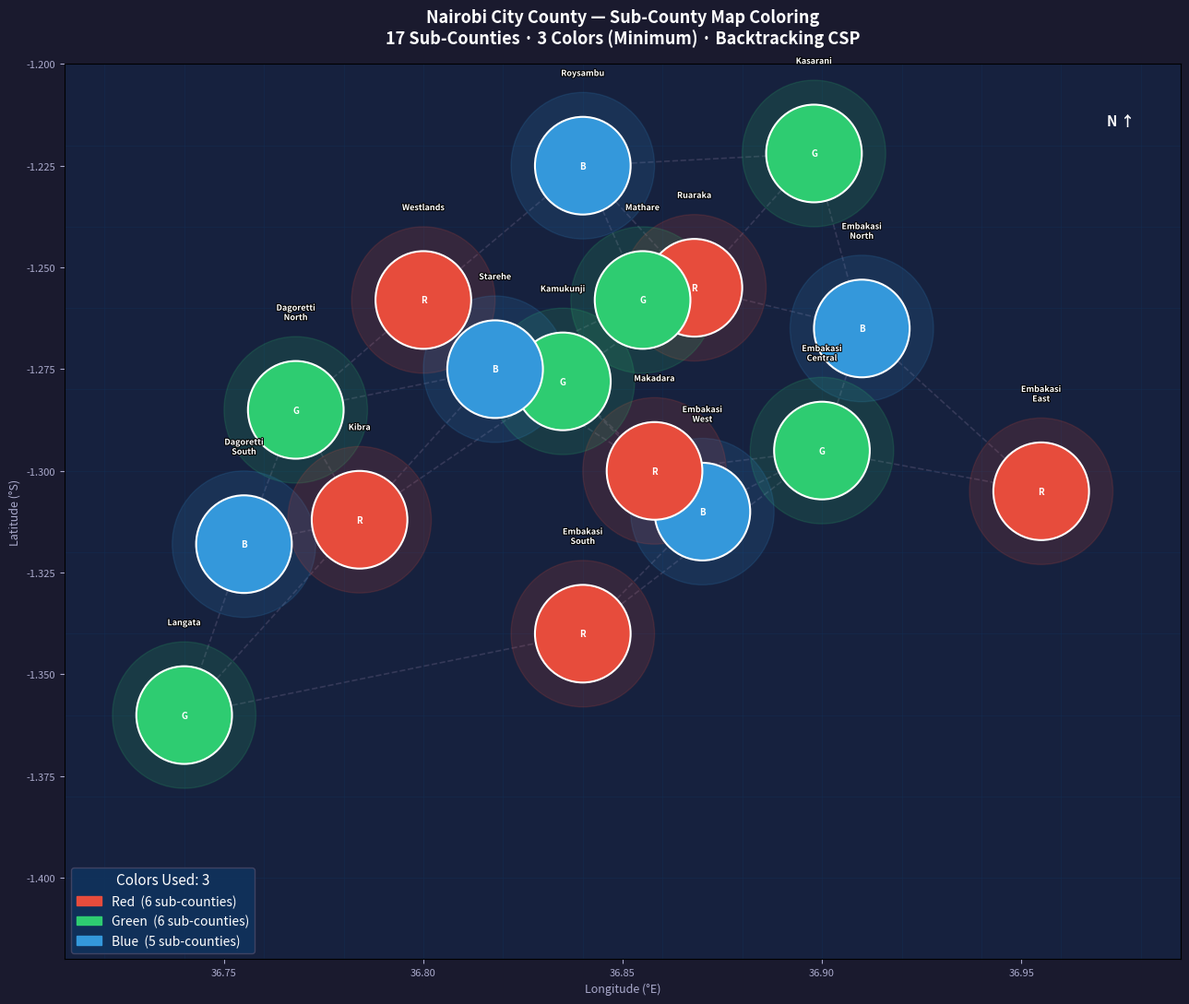

Write Python code to recreate this figure.

# Map Coloring of Nairobi Sub-Counties using Backtracking (CSP)

# So Nairobi has 17 sub-counties. We color them using the MINIMUM
# number of colors such that no two adjacent sub-counties share
# the same color.
import matplotlib.pyplot as plt
import matplotlib.patches as mpatches
import matplotlib.patheffects as pe
import numpy as np

# --- 1. Defining  all the 17 sub-counties ---
sub_counties = [
    "Westlands",
    "Dagoretti North",
    "Dagoretti South",
    "Langata",
    "Kibra",
    "Roysambu",
    "Kasarani",
    "Ruaraka",
    "Embakasi South",
    "Embakasi North",
    "Embakasi Central",
    "Embakasi East",
    "Embakasi West",
    "Makadara",
    "Kamukunji",
    "Starehe",
    "Mathare",
]

# --- 2. Adjacency list based on actual geographic borders ---

adjacency = {
    "Westlands":        ["Dagoretti North", "Roysambu", "Starehe"],
    "Dagoretti North":  ["Westlands", "Dagoretti South", "Kibra", "Starehe"],
    "Dagoretti South":  ["Dagoretti North", "Kibra", "Langata"],
    "Langata":          ["Dagoretti South", "Kibra", "Embakasi South"],
    "Kibra":            ["Dagoretti North", "Dagoretti South", "Langata", "Starehe", "Kamukunji"],
    "Roysambu":         ["Westlands", "Kasarani", "Ruaraka", "Mathare"],
    "Kasarani":         ["Roysambu", "Ruaraka", "Embakasi North"],
    "Ruaraka":          ["Roysambu", "Kasarani", "Embakasi North", "Mathare", "Kamukunji"],
    "Embakasi South":   ["Langata", "Embakasi West", "Embakasi Central"],
    "Embakasi North":   ["Kasarani", "Ruaraka", "Embakasi Central", "Embakasi East"],
    "Embakasi Central": ["Embakasi South", "Embakasi North", "Embakasi West", "Embakasi East", "Makadara"],
    "Embakasi East":    ["Embakasi North", "Embakasi Central"],
    "Embakasi West":    ["Embakasi South", "Embakasi Central", "Makadara", "Kamukunji"],
    "Makadara":         ["Embakasi Central", "Embakasi West", "Kamukunji", "Starehe"],
    "Kamukunji":        ["Kibra", "Ruaraka", "Embakasi West", "Makadara", "Starehe"],
    "Starehe":          ["Westlands", "Dagoretti North", "Kibra", "Kamukunji", "Makadara", "Mathare"],
    "Mathare":          ["Roysambu", "Ruaraka", "Starehe"],
}

# --- 3. Determine minimum colors needed using backtracking ---
def is_valid(region, color, assignment):
    """Check if assigning this color to region violates any constraint."""
    for neighbor in adjacency[region]:
        if assignment.get(neighbor) == color:
            return False
    return True

def backtrack(assignment, regions, colors):
    """Recursive backtracking solver."""
    if len(assignment) == len(regions):
        return assignment  # All counties assgined colours so solution found

    unassigned = [r for r in regions if r not in assignment]
    region = unassigned[0]

    for color in colors:
        if is_valid(region, color, assignment):
            assignment[region] = color
            result = backtrack(assignment, regions, colors)
            if result:
                return result
            del assignment[region]  # Undo and try next color

    return None  # Dead end — backtrack

# Try with 2 colors first, then 3, then 4 (find minimum)
solution = None
num_colors_used = 0
for num_colors in range(2, 5):
    color_names = ["Color A", "Color B", "Color C", "Color D"][:num_colors]
    result = backtrack({}, sub_counties, color_names)
    if result:
        solution = result
        num_colors_used = num_colors
        break

# --- 4. Print results ---
print("=" * 52)
print("   Nairobi Sub-County Map Coloring Solution")
print("=" * 52)
if solution:
    print(f"  ✅ Solved using {num_colors_used} colors!\n")
    for sc, color in solution.items():
        print(f"  {sc:<22} → {color}")
else:
    print("  ❌ No solution found with up to 4 colors.")
print("=" * 52)


from collections import Counter
usage = Counter(solution.values())
print("\n  Color usage summary:")
for color, count in sorted(usage.items()):
    print(f"    {color}: {count} sub-counties")

# --- 5. Approximate geographic centroids (lon, lat) ---

positions = {
    "Westlands":        (36.800, -1.258),
    "Dagoretti North":  (36.768, -1.285),
    "Dagoretti South":  (36.755, -1.318),
    "Langata":          (36.740, -1.360),
    "Kibra":            (36.784, -1.312),
    "Roysambu":         (36.840, -1.225),
    "Kasarani":         (36.898, -1.222),
    "Ruaraka":          (36.868, -1.255),
    "Embakasi South":   (36.840, -1.340),
    "Embakasi North":   (36.910, -1.265),
    "Embakasi Central": (36.900, -1.295),
    "Embakasi East":    (36.955, -1.305),
    "Embakasi West":    (36.870, -1.310),
    "Makadara":         (36.858, -1.300),
    "Kamukunji":        (36.835, -1.278),
    "Starehe":          (36.818, -1.275),
    "Mathare":          (36.855, -1.258),
}

# --- 6. Color palette that I used ---
palette = {
    "Color A": "#E74C3C",   # Vivid Red
    "Color B": "#2ECC71",   # Emerald Green
    "Color C": "#3498DB",   # Sky Blue
    "Color D": "#F39C12",   # Orange (only if needed)
}

label_for = {
    "Color A": "Red",
    "Color B": "Green",
    "Color C": "Blue",
    "Color D": "Orange",
}

# --- 7. Visualize ---
fig, ax = plt.subplots(figsize=(13, 11))
fig.patch.set_facecolor("#1a1a2e")
ax.set_facecolor("#16213e")

# Background grid lines for geo feel
for lon in np.arange(36.72, 36.99, 0.02):
    ax.axvline(lon, color='#0f3460', linewidth=0.4, alpha=0.5)
for lat in np.arange(-1.40, -1.20, 0.02):
    ax.axhline(lat, color='#0f3460', linewidth=0.4, alpha=0.5)

# Draw adjacency edges
drawn_edges = set()
for region, neighbors in adjacency.items():
    x1, y1 = positions[region]
    for neighbor in neighbors:
        edge = tuple(sorted([region, neighbor]))
        if edge not in drawn_edges:
            x2, y2 = positions[neighbor]
            ax.plot([x1, x2], [y1, y2],
                    color='#4a4a6a', linewidth=1.2, alpha=0.6,
                    linestyle='--', zorder=1)
            drawn_edges.add(edge)

# Draw sub-county nodes
node_radius = 0.012
for sc, (lon, lat) in positions.items():
    color_key = solution.get(sc, "Color A")
    hex_color = palette[color_key]

    # Outer glow ring
    glow = plt.Circle((lon, lat), node_radius * 1.5,
                       color=hex_color, alpha=0.15, zorder=2)
    ax.add_patch(glow)

    # Main circle
    circle = plt.Circle((lon, lat), node_radius,
                         color=hex_color, ec='white',
                         linewidth=1.5, zorder=3)
    ax.add_patch(circle)

    # Sub-county label (split long names for readability)
    words = sc.split()
    if len(words) > 2:
        label = words[0] + '\n' + ' '.join(words[1:])
    elif len(words) == 2:
        label = words[0] + '\n' + words[1]
    else:
        label = sc

    ax.text(lon, lat + node_radius * 1.8, label,
            ha='center', va='bottom',
            fontsize=6.5, fontweight='bold',
            color='white', zorder=5,
            path_effects=[pe.withStroke(linewidth=1.5, foreground='black')])

    # Color label inside circle
    ax.text(lon, lat, label_for[color_key][0],  # Just first letter R/G/B
            ha='center', va='center',
            fontsize=7, fontweight='bold',
            color='white', zorder=6)

# --- 8. Legend ---
legend_patches = [
    mpatches.Patch(color=palette[ck], label=f"{label_for[ck]}  ({usage[ck]} sub-counties)")
    for ck in sorted(usage.keys())
]
legend = ax.legend(
    handles=legend_patches,
    loc='lower left',
    fontsize=10,
    title=f"Colors Used: {num_colors_used}",
    title_fontsize=11,
    facecolor='#0f3460',
    edgecolor='#4a4a6a',
    labelcolor='white',
)
legend.get_title().set_color('white')

# --- 9. Title & Labels ---
ax.set_title(
    f"Nairobi City County — Sub-County Map Coloring\n"
    f"17 Sub-Counties · {num_colors_used} Colors (Minimum) · Backtracking CSP",
    fontsize=13, fontweight='bold', color='white', pad=16
)
ax.set_xlabel("Longitude (°E)", color='#aaaacc', fontsize=9)
ax.set_ylabel("Latitude (°S)", color='#aaaacc', fontsize=9)
ax.tick_params(colors='#aaaacc', labelsize=8)

# Compass rose (simple N indicator)
ax.annotate('N ↑', xy=(36.975, -1.215), fontsize=11, color='white',
            fontweight='bold', ha='center')

ax.set_xlim(36.71, 36.99)
ax.set_ylim(-1.42, -1.20)

plt.tight_layout()
plt.savefig("nairobi_map_coloring.png", dpi=150, bbox_inches='tight',
            facecolor=fig.get_facecolor())
plt.show()
print("\n Map saved as 'nairobi_map_coloring.png'")
